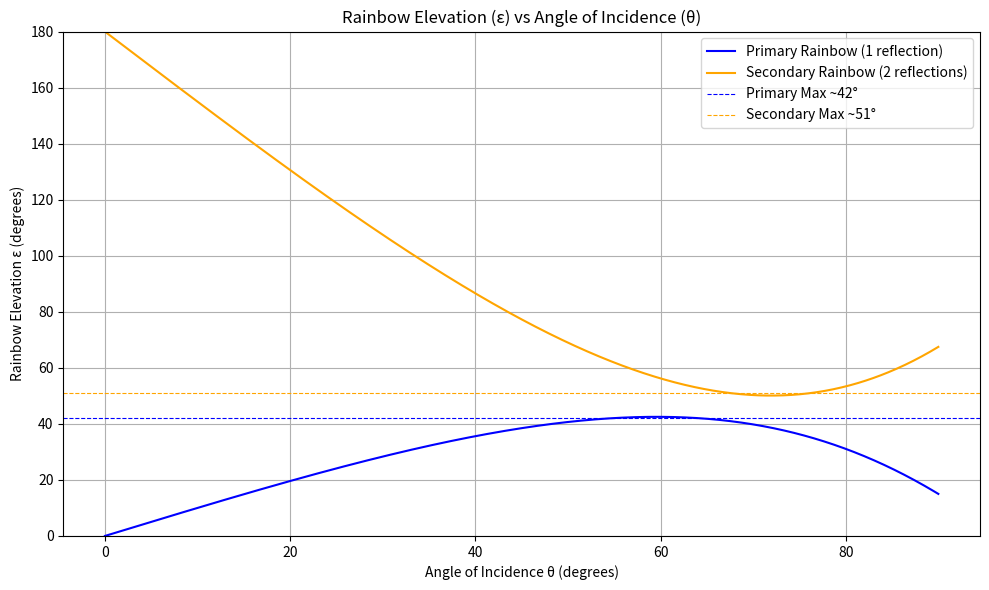

Here is the Python script that generated this plot:
import numpy as np
import matplotlib.pyplot as plt

# Constants
n = 1.33  # Refractive index of water

# Incident angles (degrees)
theta_deg = np.linspace(0.01, 90, 1000)
theta_rad = np.radians(theta_deg)

# Refraction angle (radians)
theta_r = np.arcsin(np.sin(theta_rad) / n)

# Primary rainbow deviation and elevation
D_primary = 2 * theta_deg - 4 * np.degrees(theta_r) + 180
epsilon_primary = 180 - D_primary

# Secondary rainbow deviation and elevation
D_secondary = 6 * np.degrees(theta_r) - 2 * theta_deg
epsilon_secondary = 180 - D_secondary

# Find where secondary elevation is visible
valid_secondary = (epsilon_secondary > 0) & (epsilon_secondary < 180)

# Plotting
plt.figure(figsize=(10, 6))
plt.plot(theta_deg, epsilon_primary, label='Primary Rainbow (1 reflection)', color='blue')
plt.plot(theta_deg[valid_secondary], epsilon_secondary[valid_secondary],
         label='Secondary Rainbow (2 reflections)', color='orange')

# Guide lines
plt.axhline(y=42, color='blue', linestyle='--', linewidth=0.8, label='Primary Max ~42°')
plt.axhline(y=51, color='orange', linestyle='--', linewidth=0.8, label='Secondary Max ~51°')

# Labels
plt.xlabel('Angle of Incidence θ (degrees)')
plt.ylabel('Rainbow Elevation ε (degrees)')
plt.title('Rainbow Elevation (ε) vs Angle of Incidence (θ)')
plt.ylim(0, 180)
plt.grid(True)
plt.legend()
plt.tight_layout()
plt.show()
